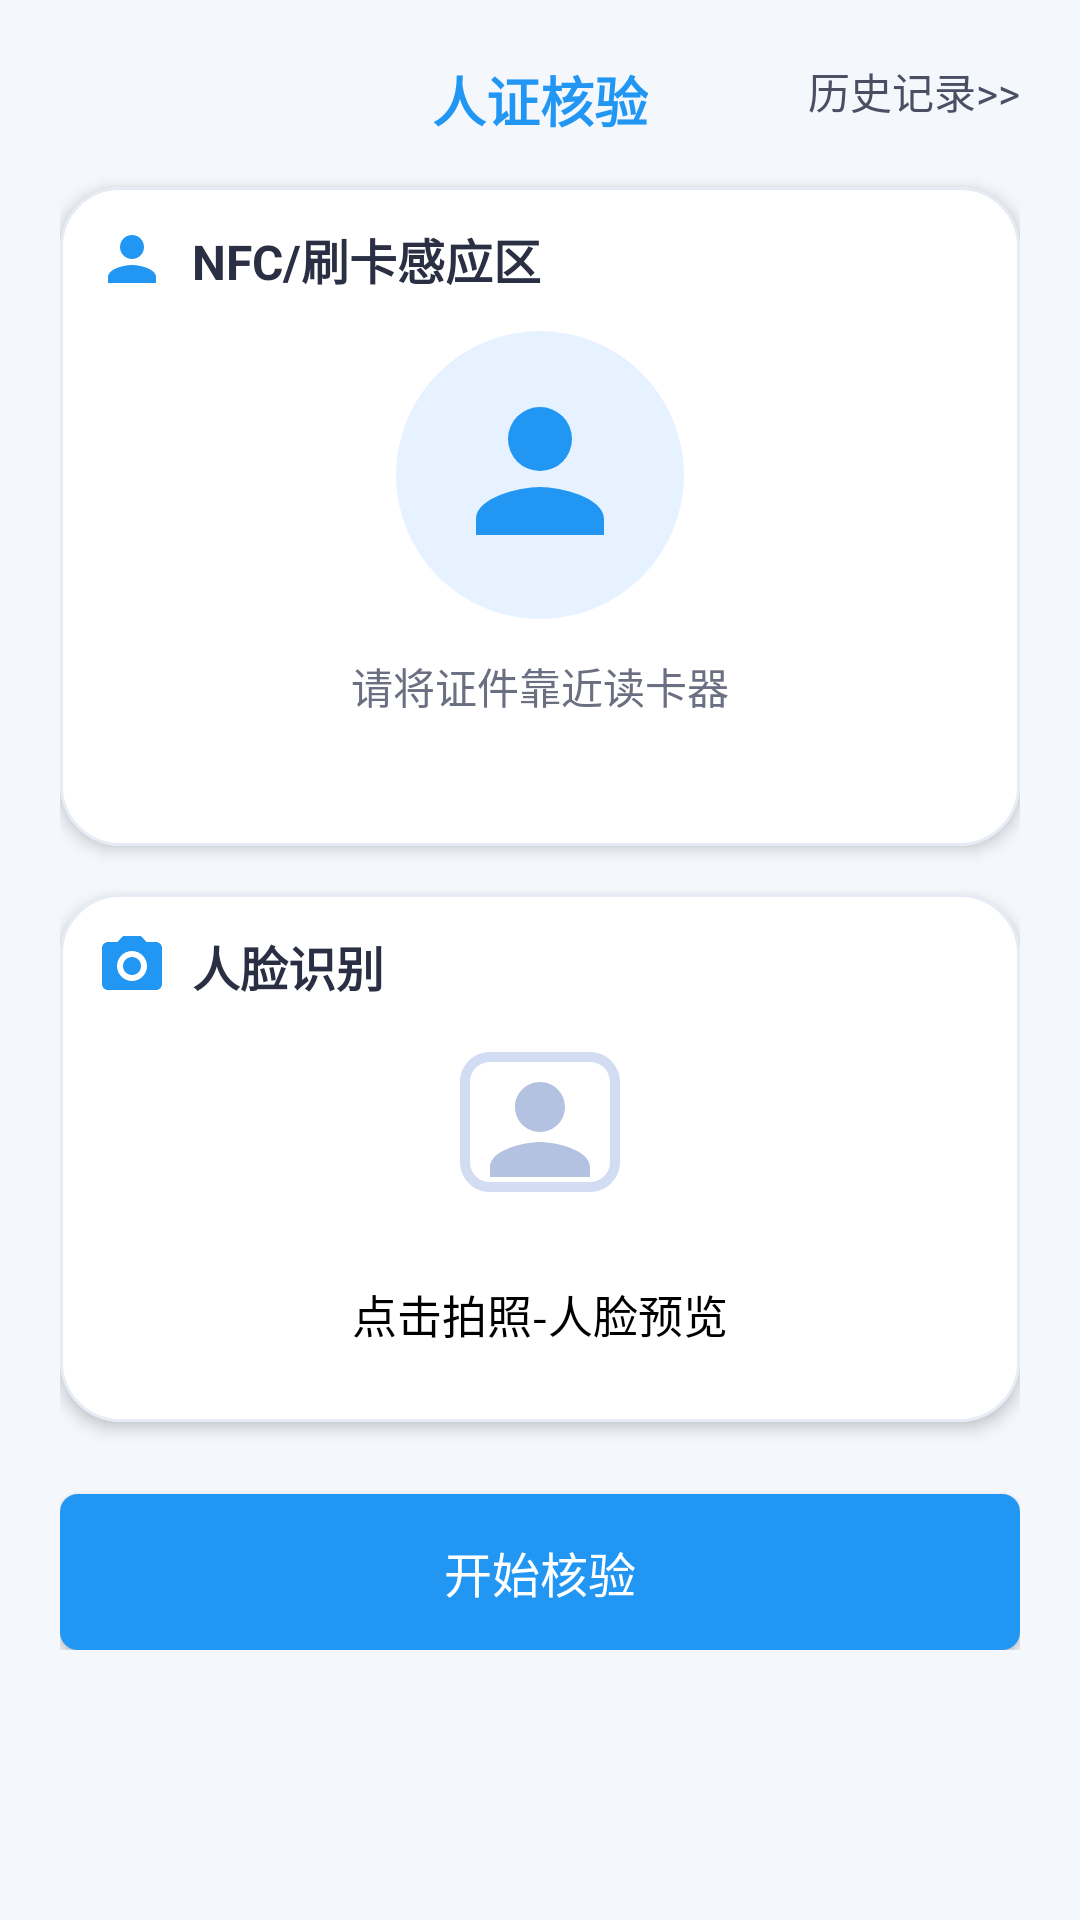

The Android layout XML behind this screen, and the referenced resources:
<!-- AndroidManifest.xml: application theme Theme.largeeventdigitalassistant -->
<!-- res/layout/fragment_person_verify.xml -->
<?xml version="1.0" encoding="utf-8"?>
<ScrollView xmlns:android="http://schemas.android.com/apk/res/android"
    xmlns:app="http://schemas.android.com/apk/res-auto"
    android:layout_width="match_parent"
    android:layout_height="match_parent"
    android:background="#F4F7FC">

    <LinearLayout
        android:layout_width="match_parent"
        android:layout_height="wrap_content"
        android:orientation="vertical"
        android:padding="20dp">

        <RelativeLayout
            android:layout_width="match_parent"
            android:layout_height="wrap_content">

            <TextView
                android:layout_centerHorizontal="true"
                android:id="@+id/tv_page_title"
                android:layout_width="wrap_content"
                android:layout_height="wrap_content"
                android:text="人证核验"
                android:textColor="@color/primary_blue"
                android:textSize="18sp"
                android:textStyle="bold" />

            <TextView
                android:id="@+id/tv_history"
                android:layout_width="wrap_content"
                android:layout_height="wrap_content"
                android:layout_alignParentEnd="true"
                android:text="历史记录>>"
                android:textColor="#4A4F63"
                android:textSize="14sp" />
        </RelativeLayout>

        <com.google.android.material.card.MaterialCardView
            android:id="@+id/card_nfc_area"
            android:layout_width="match_parent"
            android:layout_height="wrap_content"
            android:layout_marginTop="16dp"
            app:cardBackgroundColor="@android:color/white"
            app:cardCornerRadius="20dp"
            app:cardElevation="3dp"
            app:strokeColor="#E6EBF5"
            app:strokeWidth="1dp">

            <LinearLayout
                android:layout_width="match_parent"
                android:layout_height="wrap_content"
                android:orientation="vertical"
                android:padding="12dp">

                <LinearLayout
                    android:layout_width="match_parent"
                    android:layout_height="wrap_content"
                    android:gravity="center_vertical"
                    android:orientation="horizontal">

                    <ImageView
                        android:layout_width="24dp"
                        android:layout_height="24dp"
                        android:src="@drawable/ic_tab_person" />

                    <TextView
                        android:layout_width="wrap_content"
                        android:layout_height="wrap_content"
                        android:layout_marginStart="8dp"
                        android:text="NFC/刷卡感应区"
                        android:textColor="#2B2F43"
                        android:textSize="16sp"
                        android:textStyle="bold" />
                </LinearLayout>

                <ImageView
                    android:layout_width="96dp"
                    android:layout_height="96dp"
                    android:layout_gravity="center_horizontal"
                    android:layout_marginTop="12dp"
                    android:src="@drawable/ic_card_person" />

                <TextView
                    android:layout_width="wrap_content"
                    android:layout_height="wrap_content"
                    android:layout_gravity="center_horizontal"
                    android:layout_marginTop="12dp"
                    android:text="请将证件靠近读卡器"
                    android:textColor="#6B6F82"
                    android:textSize="14sp" />

                <TextView
                    android:visibility="visible"
                    android:id="@+id/tv_nfc_status"
                    android:layout_width="match_parent"
                    android:layout_height="wrap_content"
                    android:layout_marginTop="12dp"
                    android:textColor="#4A4F63"
                    android:textSize="14sp" />
            </LinearLayout>
        </com.google.android.material.card.MaterialCardView>

        <com.google.android.material.card.MaterialCardView
            android:id="@+id/card_face_area"
            android:layout_width="match_parent"
            android:layout_height="wrap_content"
            android:layout_marginTop="16dp"
            app:cardBackgroundColor="@android:color/white"
            app:cardCornerRadius="20dp"
            app:cardElevation="3dp"
            app:strokeColor="#E6EBF5"
            app:strokeWidth="1dp">

            <LinearLayout
                android:layout_width="match_parent"
                android:layout_height="wrap_content"
                android:orientation="vertical"
                android:padding="12dp">

                <LinearLayout
                    android:layout_width="match_parent"
                    android:layout_height="wrap_content"
                    android:gravity="center_vertical"
                    android:orientation="horizontal">

                    <ImageView
                        android:layout_width="24dp"
                        android:layout_height="24dp"
                        android:src="@drawable/ic_camera_blue" />

                    <TextView
                        android:layout_width="wrap_content"
                        android:layout_height="wrap_content"
                        android:layout_marginStart="8dp"
                        android:text="人脸识别"
                        android:textColor="#2B2F43"
                        android:textSize="16sp"
                        android:textStyle="bold" />
                </LinearLayout>

                <ImageView
                    android:id="@+id/iv_face_preview"
                    android:layout_width="80dp"
                    android:layout_height="80dp"
                    android:scaleType="centerCrop"
                    android:layout_gravity="center"
                    android:src="@drawable/ic_face_placeholder" />

                <TextView
                    android:layout_width="match_parent"
                    android:layout_height="48dp"
                    android:gravity="center"
                    android:text="点击拍照-人脸预览"
                    android:textColor="@color/black"
                    android:textSize="15sp" />
            </LinearLayout>
        </com.google.android.material.card.MaterialCardView>

        <androidx.appcompat.widget.AppCompatButton
            android:id="@+id/btn_start_verify"
            android:layout_width="match_parent"
            android:layout_height="52dp"
            android:layout_marginTop="24dp"
            android:background="@drawable/bg_button_primary"
            android:text="开始核验"
            android:textColor="@color/white"
            android:textSize="16sp" />

    </LinearLayout>

</ScrollView>
<!-- resources referenced by this layout -->
<resources>
  <color name="black">#FF000000</color>
  <color name="primary_blue">#2196F3</color>
  <color name="white">#FFFFFFFF</color>
  <!-- drawable bg_button_primary (drawable) -->
  <?xml version="1.0" encoding="utf-8"?>
  <shape xmlns:android="http://schemas.android.com/apk/res/android"
      android:shape="rectangle">
      <solid android:color="@color/primary_blue" />
      <corners android:radius="6dp" />
      <padding
          android:left="24dp"
          android:top="12dp"
          android:right="24dp"
          android:bottom="12dp" />
  </shape>
  <!-- drawable ic_camera_blue (drawable) -->
  <?xml version="1.0" encoding="utf-8"?>
  <vector xmlns:android="http://schemas.android.com/apk/res/android"
      android:width="24dp"
      android:height="24dp"
      android:viewportWidth="24"
      android:viewportHeight="24">
      <path
          android:fillColor="#2196F3"
          android:pathData="M9,2L7.17,4H4c-1.1,0 -2,0.9 -2,2v12c0,1.1 0.9,2 2,2h16c1.1,0 2,-0.9 2,-2V6c0,-1.1 -0.9,-2 -2,-2h-3.17L15,2H9zm3,5c2.76,0 5,2.24 5,5s-2.24,5 -5,5 -5,-2.24 -5,-5 2.24,-5 5,-5zm0,2c-1.66,0 -3,1.34 -3,3s1.34,3 3,3 3,-1.34 3,-3 -1.34,-3 -3,-3z" />
  </vector>
  <!-- drawable ic_card_person (drawable) -->
  <?xml version="1.0" encoding="utf-8"?>
  <vector xmlns:android="http://schemas.android.com/apk/res/android"
      android:width="72dp"
      android:height="72dp"
      android:viewportWidth="72"
      android:viewportHeight="72">
      <path
          android:fillColor="#E6F2FF"
          android:pathData="M36,72A36,36 0,1 1,72 36,36 36,0 0,1 36,72z" />
      <path
          android:fillColor="#2196F3"
          android:pathData="M36,35a8,8 0,1 0,-8 -8A8,8 0,0 0,36 35Zm0,4c-5.33,0 -16,2.67 -16,8v4h32v-4C52,41.67 41.33,39 36,39Z" />
  </vector>
  <!-- drawable ic_face_placeholder (drawable) -->
  <?xml version="1.0" encoding="utf-8"?>
  <vector xmlns:android="http://schemas.android.com/apk/res/android"
      android:width="96dp"
      android:height="96dp"
      android:viewportWidth="96"
      android:viewportHeight="96">
      <path
          android:fillColor="#D2DCF3"
          android:pathData="M68,24c4.42,0 8,3.58 8,8v32c0,4.42 -3.58,8 -8,8H28c-4.42,0 -8,-3.58 -8,-8V32c0,-4.42 3.58,-8 8,-8h40m0,-4H28c-6.63,0 -12,5.37 -12,12v32c0,6.63 5.37,12 12,12h40c6.63,0 12,-5.37 12,-12V32c0,-6.63 -5.37,-12 -12,-12z" />
      <path
          android:fillColor="#B3C2E1"
          android:pathData="M48,52c5.52,0 10,-4.48 10,-10s-4.48,-10 -10,-10 -10,4.48 -10,10 4.48,10 10,10zm0,4c-6.67,0 -20,3.33 -20,10v4h40v-4c0,-6.67 -13.33,-10 -20,-10z" />
  </vector>
  <!-- drawable ic_tab_person (drawable) -->
  <?xml version="1.0" encoding="utf-8"?>
  <vector xmlns:android="http://schemas.android.com/apk/res/android"
      android:width="24dp"
      android:height="24dp"
      android:viewportWidth="24"
      android:viewportHeight="24">
      <path
          android:fillColor="#2196F3"
          android:pathData="M12,12c2.21,0 4,-1.79 4,-4s-1.79,-4 -4,-4 -4,1.79 -4,4 1.79,4 4,4zM12,14c-2.67,0 -8,1.34 -8,4v2h16v-2c0,-2.66 -5.33,-4 -8,-4z" />
  </vector>
  <style name="Theme.largeeventdigitalassistant" parent="Theme.MaterialComponents.DayNight.NoActionBar">
          
          <item name="colorPrimary">@color/purple_500</item>
          <item name="colorPrimaryVariant">@color/purple_700</item>
          <item name="colorOnPrimary">@color/white</item>
          
          <item name="colorSecondary">@color/teal_200</item>
          <item name="colorSecondaryVariant">@color/teal_700</item>
          <item name="colorOnSecondary">@color/black</item>
          
          <item name="android:statusBarColor">@android:color/transparent</item>
          <item name="android:windowTranslucentStatus">true</item>
          <item name="windowActionBar">false</item>
          <item name="windowNoTitle">true</item>
          
      </style>
  <color name="purple_500">#FF6200EE</color>
  <color name="purple_700">#FF3700B3</color>
  <color name="teal_200">#FF03DAC5</color>
  <color name="teal_700">#FF018786</color>
</resources>
